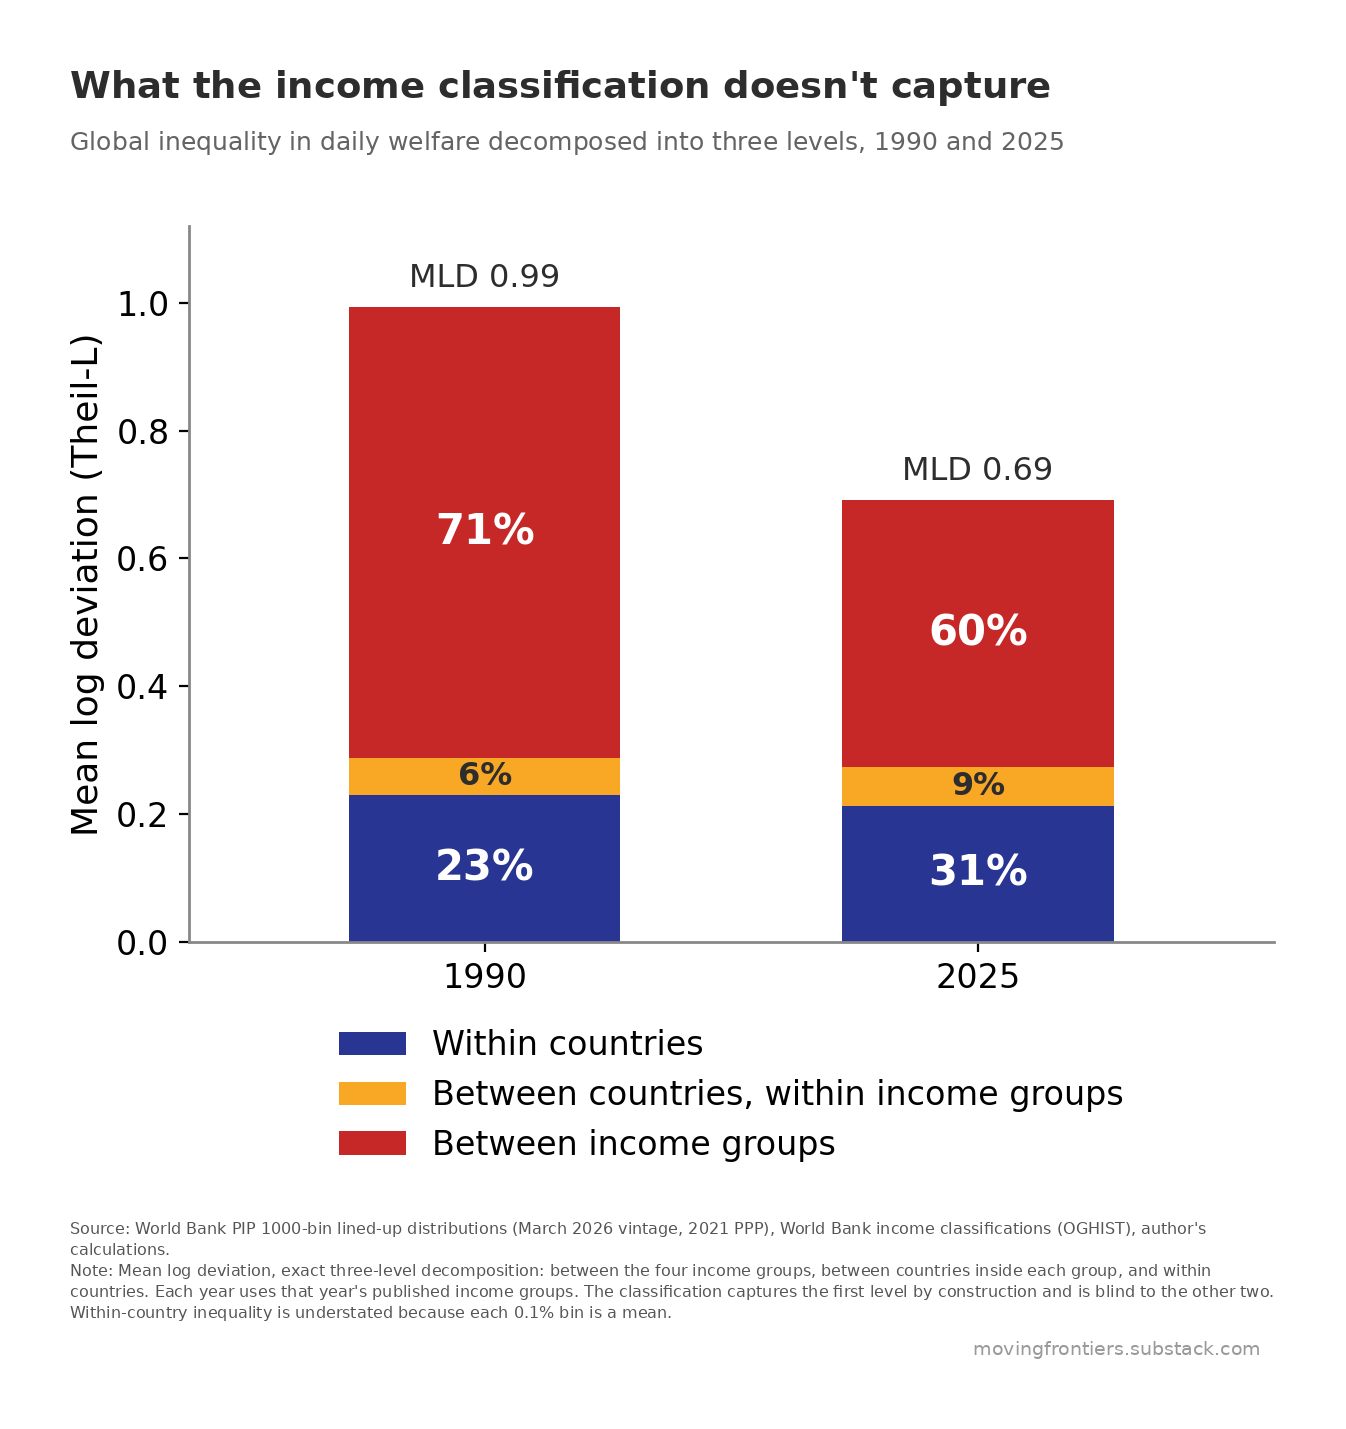

Data behind this chart, as committed beside it:
year, between_groups, between_countries_within_groups, within_countries, total
1990, 0.7056, 0.05748, 0.2301, 0.9932
2025, 0.4179, 0.06013, 0.2133, 0.6913
